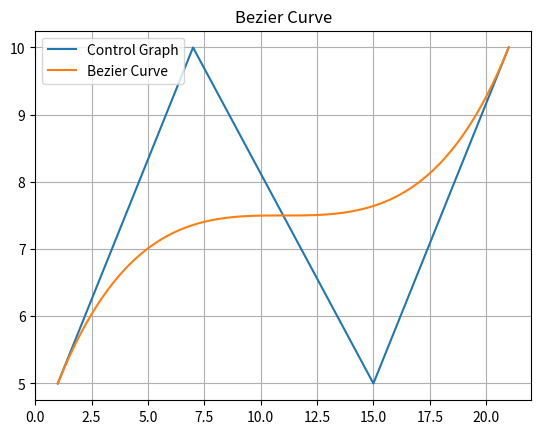

Source code (Python):
import matplotlib.pyplot as plt


def factorial(n):
    if n:
        return n * factorial(n - 1)
    else:
        return 1


def nCr(n, r):
    return factorial(n) / float(factorial(r) * factorial(n - r))


def BEZ(k, n, u):
    return nCr(n, k) * (u**k) * ((1 - u) ** (n - k))


def bezierCurve(x_control_points, y_control_points):
    n = len(x_control_points) - 1
    eps = 0.01
    x_curve_points = []
    y_curve_points = []
    u = 0

    while u < 1.01:
        x, y = 0, 0
        for k in range(0, len(x_control_points)):
            bez = BEZ(k, n, u)
            x += x_control_points[k] * bez
            y += y_control_points[k] * bez
        x_curve_points.append(x)
        y_curve_points.append(y)
        u += eps

        plt.clf()
        plt.title("Bezier Curve")
        plt.plot(x_control_points, y_control_points, label="Control Graph")
        plt.plot(x_curve_points, y_curve_points, label="Bezier Curve")
        plt.legend()
        plt.grid()
        plt.pause(0.001)

    plt.show()


def main():
    x_control_points = [1, 7, 15, 21]
    y_control_points = [5, 10, 5, 10]

    bezierCurve(x_control_points, y_control_points)


if __name__ == "__main__":
    main()